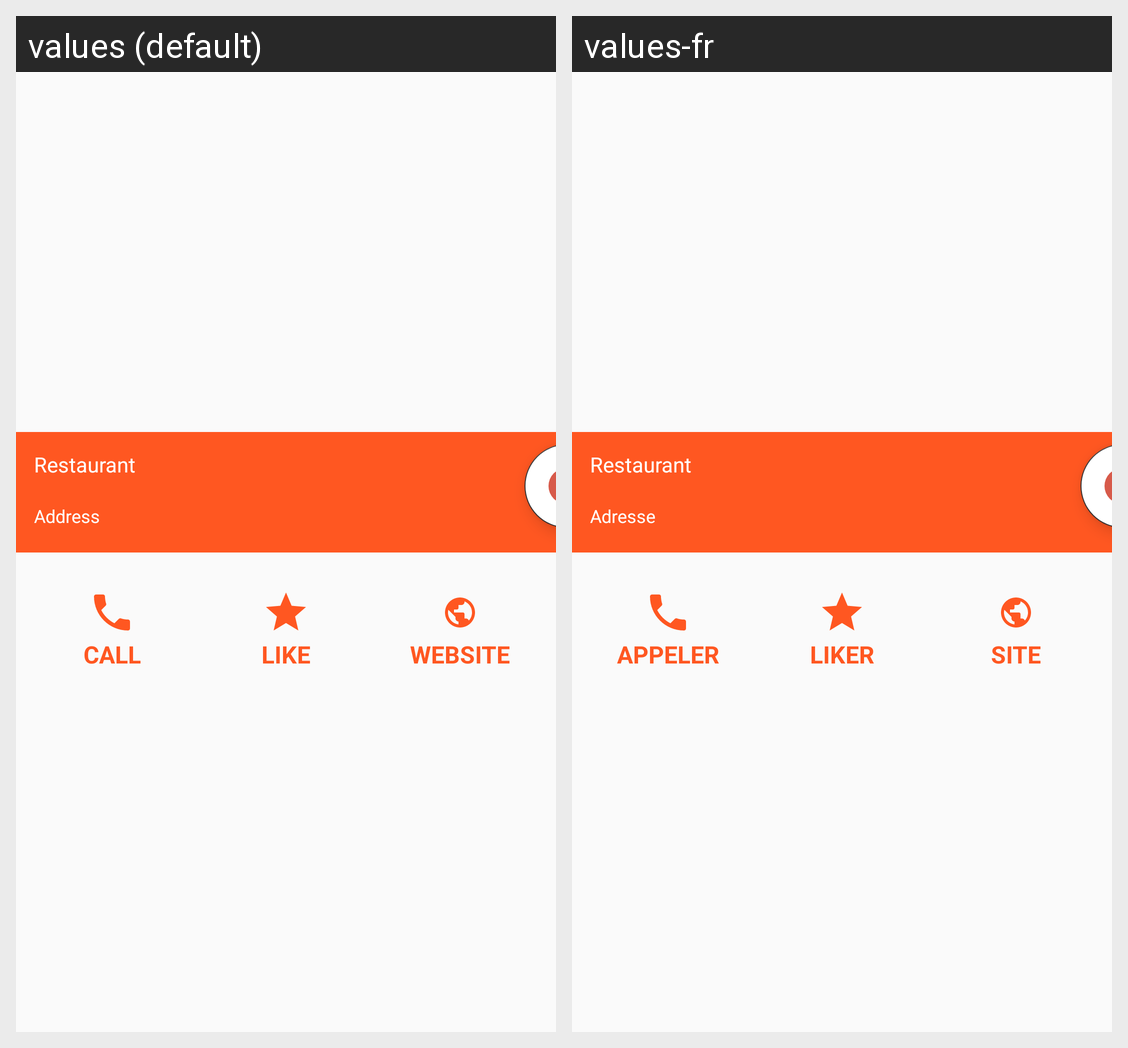

Here is an Android app screen in its default locale and in the app's own translations. Write out the translated-string differences for the strings that appear on this screen.
Android screen res/layout/activity_restaurant_details.xml rendered under 2 locales, left to right: values (default), values-fr. Device: Nexus 5 (rendered at 1080×1920; each locale shown at half size, 540×960, under a caption strip naming it); theme AppTheme.
Strings drawn on this screen, with the default value and each locale's value (text and hints the layout hard-codes, and strings that could not be matched under every locale, appear in the picture but are not listed):

details_restaurant_name
  values: Restaurant
  values-fr: Restaurant

details_restaurant_address
  values: Address
  values-fr: Adresse

details_restaurant_call
  values: CALL
  values-fr: APPELER

details_restaurant_like
  values: LIKE
  values-fr: LIKER

details_restaurant_website
  values: WEBSITE
  values-fr: SITE
